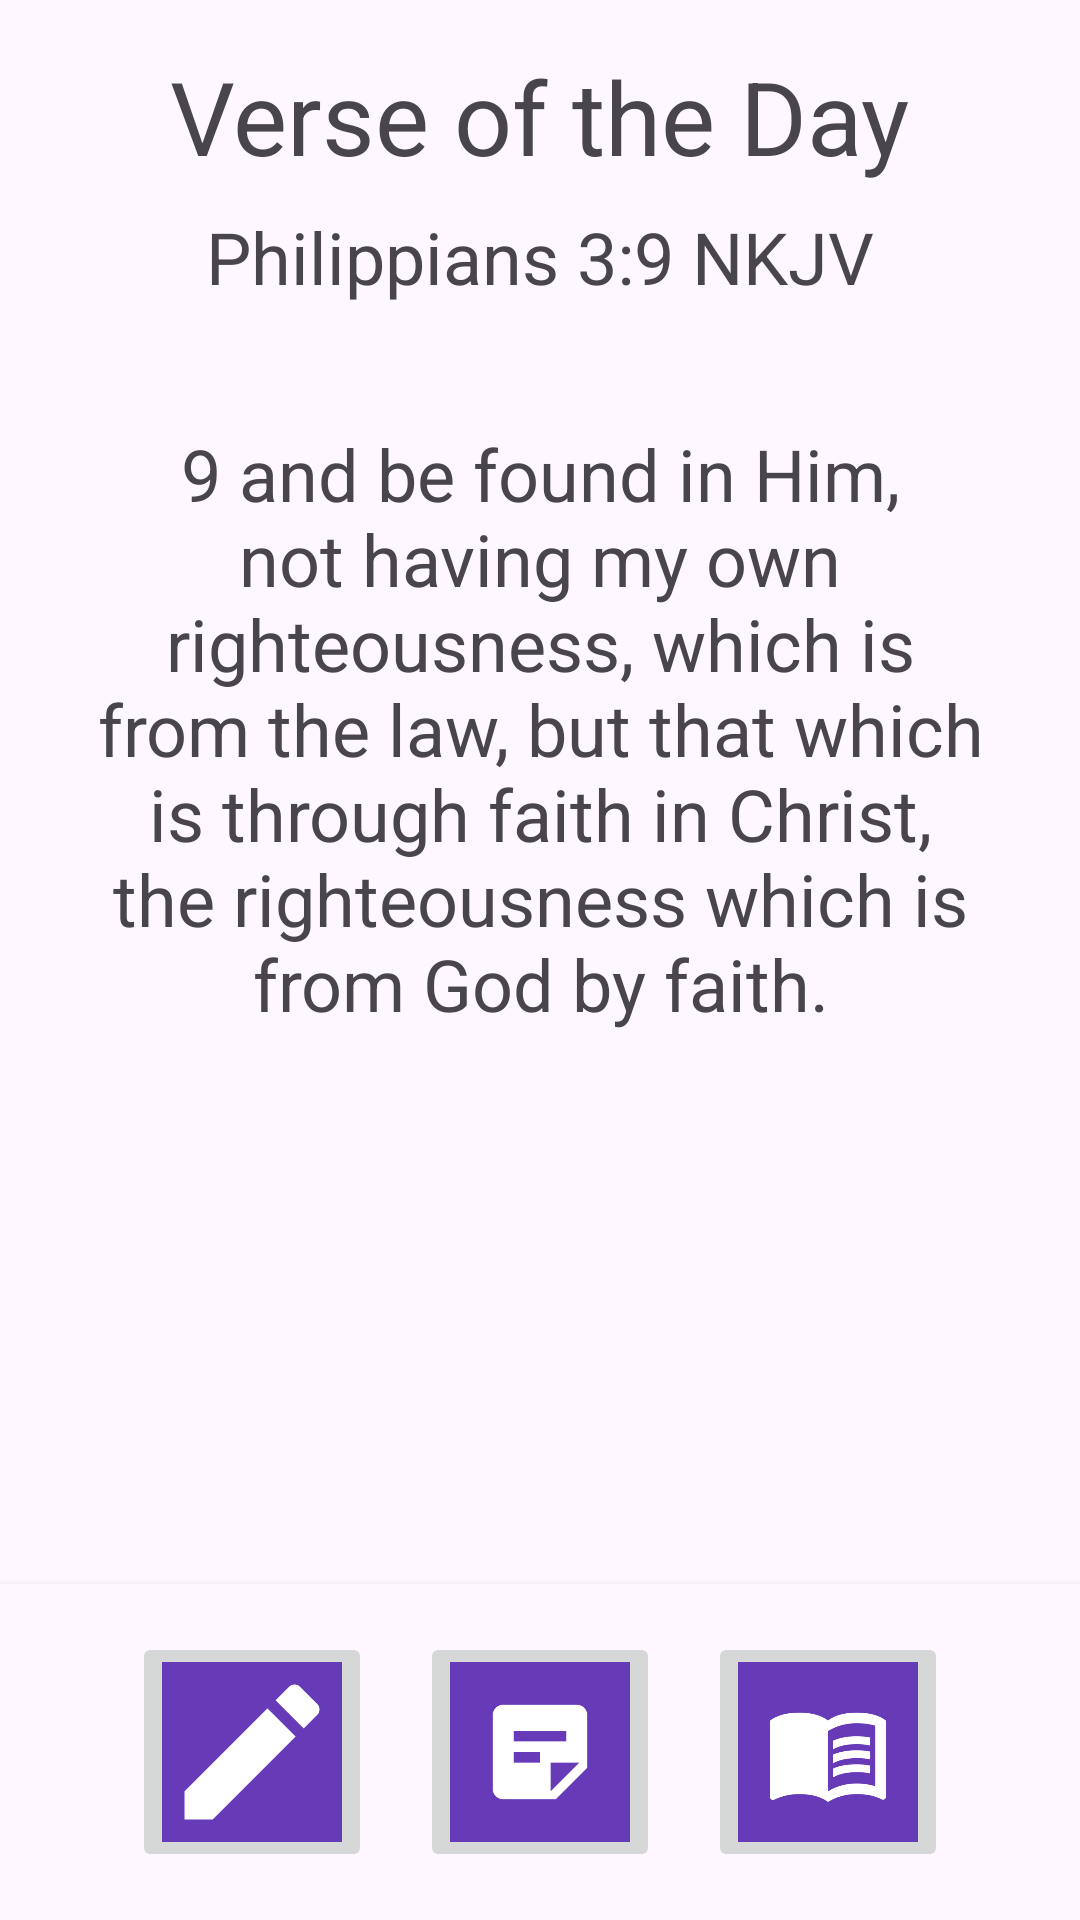

This screen was rendered from an Android layout file. Write that file and the resources it references.
<!-- AndroidManifest.xml: application theme Theme.Dcam_votd -->
<!-- res/layout/activity_main.xml -->
<?xml version="1.0" encoding="utf-8"?>
<androidx.constraintlayout.widget.ConstraintLayout xmlns:android="http://schemas.android.com/apk/res/android"
    xmlns:app="http://schemas.android.com/apk/res-auto"
    xmlns:tools="http://schemas.android.com/tools"
    android:layout_width="match_parent"
    android:layout_height="match_parent"
    tools:context="MainActivity">

    <TextView
        android:id="@+id/titleTextView"
        android:layout_width="wrap_content"
        android:layout_height="wrap_content"
        android:layout_marginTop="16dp"
        android:text="@string/txtTitle"
        android:textSize="34sp"
        app:layout_constraintEnd_toEndOf="parent"
        app:layout_constraintStart_toStartOf="parent"
        app:layout_constraintTop_toTopOf="parent" />

    <TextView
        android:id="@+id/verseReferenceTextView"
        android:layout_width="wrap_content"
        android:layout_height="wrap_content"
        android:layout_marginTop="8dp"
        android:text="@string/txtTitleVerse"
        android:textSize="24sp"
        app:layout_constraintEnd_toEndOf="parent"
        app:layout_constraintStart_toStartOf="parent"
        app:layout_constraintTop_toBottomOf="@+id/titleTextView" />

    <ScrollView
        android:id="@+id/verseScrollView"
        android:layout_width="match_parent"
        android:layout_height="0dp"
        android:layout_marginVertical="8dp"
        app:layout_constraintBottom_toTopOf="@+id/buttonContainer"
        app:layout_constraintEnd_toEndOf="parent"
        app:layout_constraintStart_toStartOf="parent"
        app:layout_constraintTop_toBottomOf="@+id/verseReferenceTextView">

        <LinearLayout
            android:layout_width="match_parent"
            android:layout_height="wrap_content"
            android:orientation="vertical"
            android:padding="16dp">

            <TextView
                android:id="@+id/verseTextView"
                android:layout_width="match_parent"
                android:layout_height="wrap_content"
                android:gravity="center"
                android:padding="16dp"
                android:text="@string/philippians3_9"
                android:textSize="24sp" />
        </LinearLayout>
    </ScrollView>

    <LinearLayout
        android:id="@+id/buttonContainer"
        android:layout_width="match_parent"
        android:layout_height="wrap_content"
        android:background="?android:attr/windowBackground"
        android:elevation="4dp"
        android:gravity="center"
        android:orientation="horizontal"
        android:padding="8dp"
        app:layout_constraintBottom_toBottomOf="parent"
        app:layout_constraintEnd_toEndOf="parent"
        app:layout_constraintStart_toStartOf="parent">

        <ImageButton
            android:id="@+id/newNoteButton"
            android:layout_width="80dp"
            android:layout_height="80dp"
            android:layout_margin="8dp"
            android:contentDescription="@string/btnNewNote"
            android:scaleType="centerCrop"
            app:srcCompat="@drawable/img_new_note" />

        <ImageButton
            android:id="@+id/viewNotesButton"
            android:layout_width="80dp"
            android:layout_height="80dp"
            android:layout_margin="8dp"
            android:contentDescription="@string/btnViewNotes"
            android:scaleType="centerCrop"
            app:srcCompat="@drawable/img_view_notes" />

        <ImageButton
            android:id="@+id/viewChapterButton"
            android:layout_width="80dp"
            android:layout_height="80dp"
            android:layout_margin="8dp"
            android:contentDescription="@string/btnViewChapter"
            android:scaleType="centerCrop"
            app:srcCompat="@drawable/img_view_chapter" />
    </LinearLayout>
</androidx.constraintlayout.widget.ConstraintLayout>
<!-- resources referenced by this layout -->
<resources>
  <!-- drawable img_new_note: png bitmap (drawable, 10391 bytes) -->
  <!-- drawable img_view_chapter: png bitmap (drawable, 19833 bytes) -->
  <!-- drawable img_view_notes: png bitmap (drawable, 11455 bytes) -->
  <string name="btnNewNote">New Note</string>
  <string name="btnViewChapter">View Chapter</string>
  <string name="btnViewNotes">View Notes</string>
  <string name="philippians3_9">9 and be found in Him, not having my own righteousness, which is from the law, but that which is through faith in Christ, the righteousness which is from God by faith.</string>
  <string name="txtTitle">Verse of the Day</string>
  <string name="txtTitleVerse">Philippians 3:9 NKJV</string>
  <style name="Theme.Dcam_votd" parent="Base.Theme.Dcam_votd" />
  <style name="Base.Theme.Dcam_votd" parent="Theme.Material3.DayNight">
          
          
      </style>
</resources>
